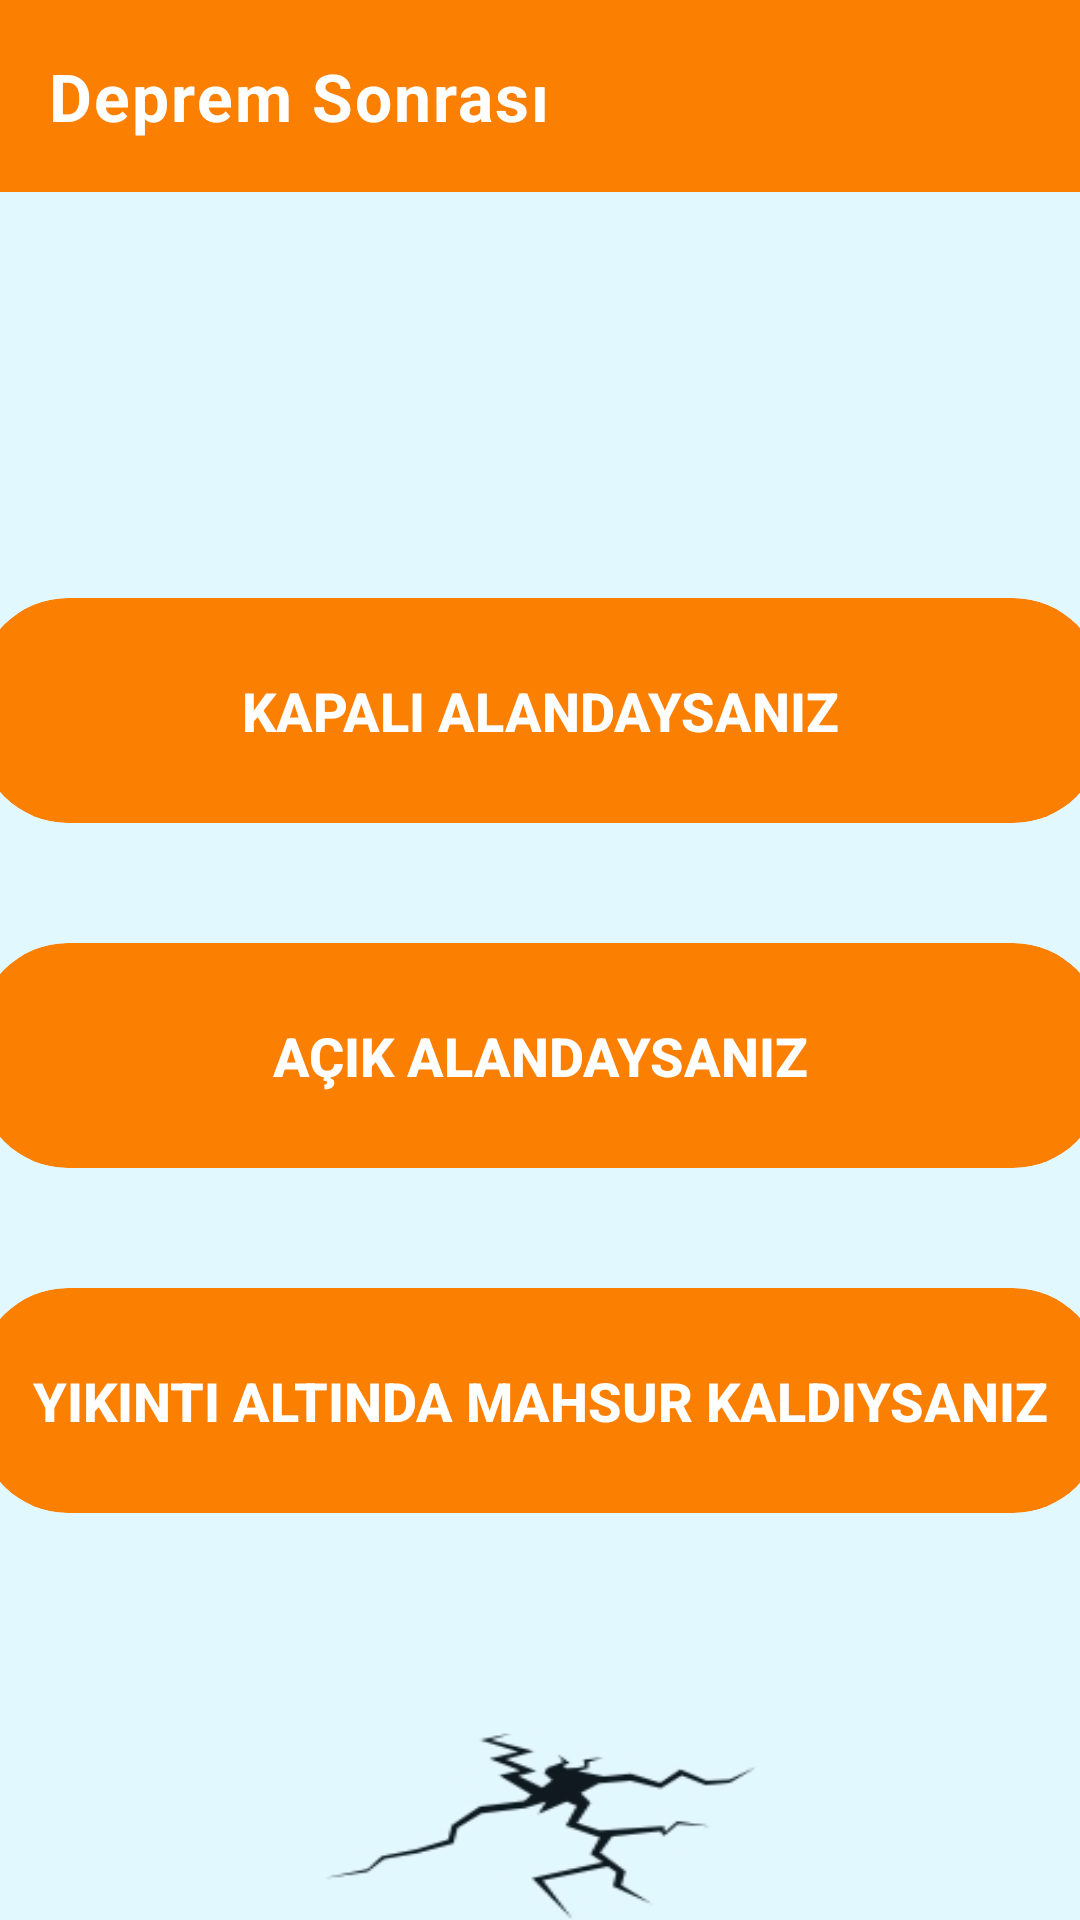

Here is an Android app screen rendered from its layout file. Give the layout XML and the strings, colors and styles it references.
<!-- AndroidManifest.xml: application theme Theme.DepremRadari -->
<!-- res/layout/fragment_deprem_sonrasi.xml -->
<?xml version="1.0" encoding="utf-8"?>
<FrameLayout xmlns:android="http://schemas.android.com/apk/res/android"
    xmlns:tools="http://schemas.android.com/tools"
    android:layout_width="match_parent"
    android:layout_height="match_parent"
    xmlns:app="http://schemas.android.com/apk/res-auto"
    tools:context=".TatbikatInfo">


    <LinearLayout
        android:layout_width="match_parent"
        android:layout_height="match_parent"
        android:orientation="vertical"
        android:background="@drawable/tatbikat_backround">

        <androidx.appcompat.widget.Toolbar
            android:id="@+id/toolbar"
            android:theme="@style/Base.Theme.AppBar"
            android:layout_width="match_parent"
            android:layout_height="?attr/actionBarSize"
            android:background="@color/orange"
            app:titleTextAppearance="@style/appBar.TextAppearance.Bold"
            app:title="Deprem Sonrası"
            app:navigationIcon="@drawable/chevron_left"
            app:titleTextColor="@android:color/white"/>
        <ScrollView
            android:layout_width="match_parent"
            android:layout_height="match_parent">
            <LinearLayout
                android:layout_width="match_parent"
                android:layout_height="match_parent"
                android:orientation="vertical"
                android:layout_gravity="center"
                android:gravity="center">
                <androidx.cardview.widget.CardView
                    android:layout_width="375dp"
                    android:layout_height="75dp"
                    app:cardCornerRadius="30dp"
                    app:cardBackgroundColor="@color/orange"
                    app:cardElevation="0dp"
                    app:cardUseCompatPadding="false"
                    android:id="@+id/card_1"
                    android:layout_gravity="center">
                    <LinearLayout
                        android:layout_width="match_parent"
                        android:layout_height="wrap_content"
                        android:orientation="horizontal"
                        android:gravity="center"
                        android:layout_gravity="center">
                        <TextView
                            android:layout_width="wrap_content"
                            android:layout_height="wrap_content"
                            android:text="KAPALI ALANDAYSANIZ"
                            android:textColor="@color/white"
                            android:textSize="18sp"
                            android:textStyle="bold"
                            android:fontFamily="sans-serif-medium"
                            android:textAlignment="center"
                            />

                    </LinearLayout>
                </androidx.cardview.widget.CardView>

                <androidx.cardview.widget.CardView
                    android:layout_width="375dp"
                    android:layout_height="75dp"
                    app:cardCornerRadius="30dp"
                    app:cardBackgroundColor="@color/orange"
                    app:cardElevation="0dp"
                    app:cardUseCompatPadding="false"
                    android:id="@+id/card_2"
                    android:layout_gravity="center"
                    android:layout_marginTop="40dp">
                    <LinearLayout
                        android:layout_width="match_parent"
                        android:layout_height="wrap_content"
                        android:orientation="horizontal"
                        android:layout_gravity="center"
                        android:gravity="center">
                        <TextView
                            android:layout_width="wrap_content"
                            android:layout_height="wrap_content"
                            android:text="AÇIK ALANDAYSANIZ"
                            android:textColor="@color/white"
                            android:textSize="18sp"
                            android:textStyle="bold"
                            android:fontFamily="sans-serif-medium"
                            android:textAlignment="center"
                            />
                    </LinearLayout>

                </androidx.cardview.widget.CardView>

                <androidx.cardview.widget.CardView
                    android:layout_width="375dp"
                    android:layout_height="75dp"
                    app:cardCornerRadius="30dp"
                    app:cardBackgroundColor="@color/orange"
                    app:cardElevation="0dp"
                    app:cardUseCompatPadding="false"
                    android:id="@+id/card_3"
                    android:layout_gravity="center"
                    android:layout_marginTop="40dp">

                    <LinearLayout
                        android:layout_width="match_parent"
                        android:layout_height="wrap_content"
                        android:orientation="horizontal"
                        android:gravity="center"
                        android:layout_gravity="center">
                        <TextView
                            android:layout_width="wrap_content"
                            android:layout_height="wrap_content"
                            android:text="YIKINTI ALTINDA MAHSUR KALDIYSANIZ"
                            android:textColor="@color/white"
                            android:textSize="18sp"
                            android:textStyle="bold"
                            android:fontFamily="sans-serif-medium"
                            android:textAlignment="center"
                            />
                    </LinearLayout>

                </androidx.cardview.widget.CardView>
            </LinearLayout>
        </ScrollView>


    </LinearLayout>

</FrameLayout>
<!-- resources referenced by this layout -->
<resources>
  <color name="orange">#fb7f01</color>
  <color name="white">#FFFFFFFF</color>
  <!-- drawable tatbikat_backround: jpg bitmap (drawable, 22047 bytes) -->
  <style name="Base.Theme.AppBar" parent="Widget.MaterialComponents.ActionBar.Primary">
          
          <item name="colorPrimary">#D40E0D</item>
          <item name="android:color">@color/black</item>
      </style>
  <style name="appBar.TextAppearance.Bold" parent="TextAppearance.MaterialComponents.Body1">
          <item name="android:textStyle">bold</item>
          <item name="android:textSize">22sp</item>
          <item name="android:layout_marginTop">70dp</item>
      </style>
  <style name="Theme.DepremRadari" parent="Theme.Material3.DayNight.NoActionBar" />
  <color name="black">#FF000000</color>
</resources>
